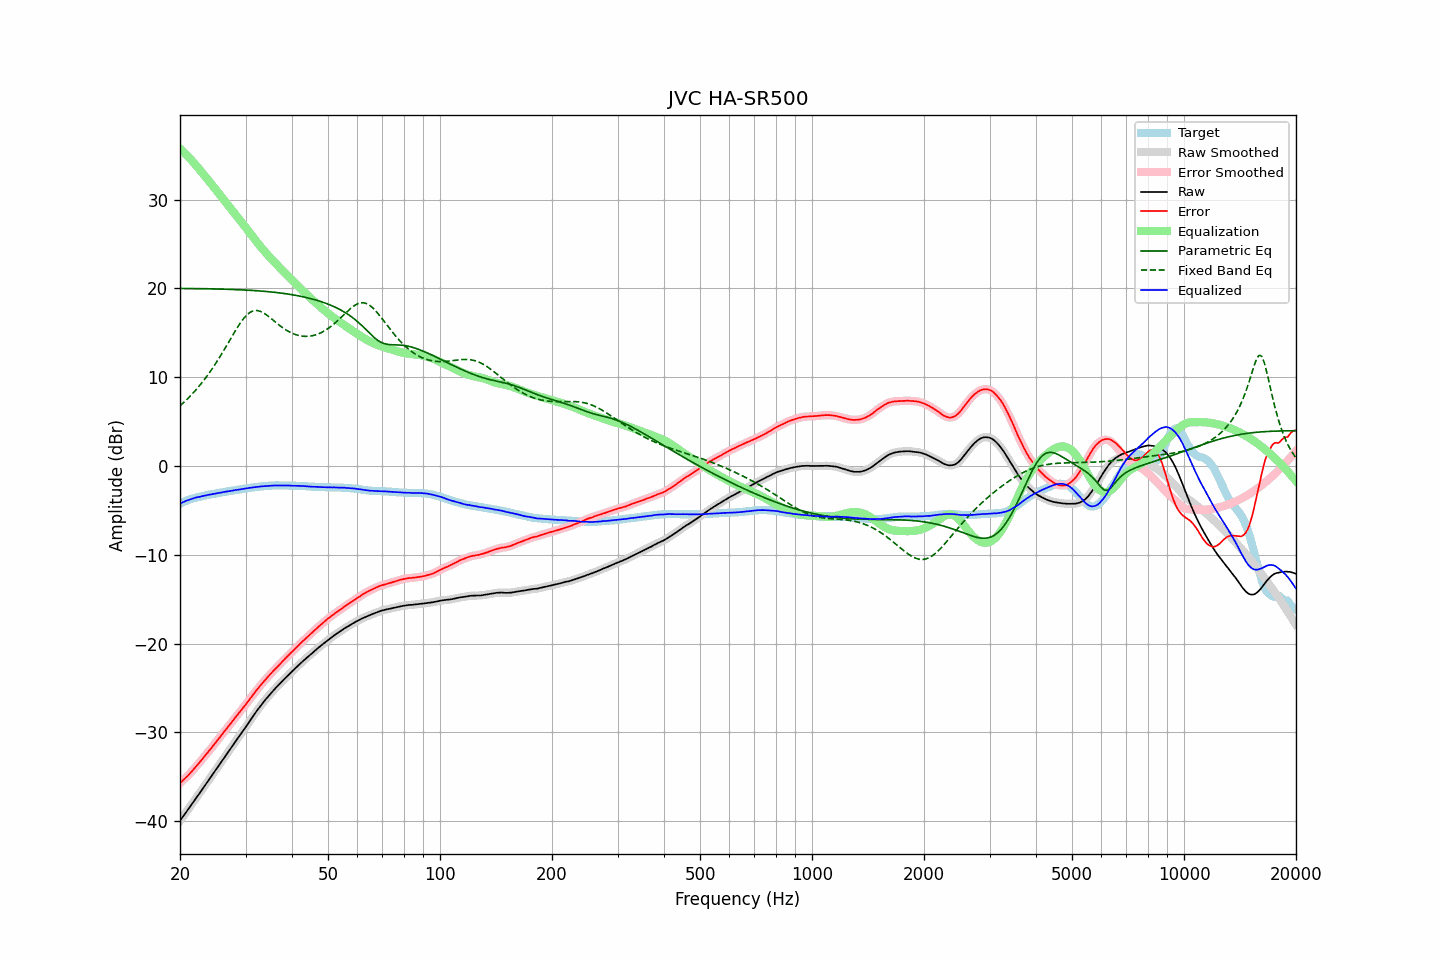

Values plotted in this chart, from the file beside it:
frequency, raw, error, smoothed, error_smoothed, equalization, parametric_eq, fixed_band_eq, equalized_raw, equalized_smoothed, target
20.00, -39.95, -35.71, -39.95, -35.71, 35.71, 19.99, 6.77, -4.24, -4.24, -4.24
20.20, -39.70, -35.55, -39.70, -35.54, 35.55, 19.98, 6.93, -4.15, -4.15, -4.15
20.40, -39.44, -35.37, -39.44, -35.37, 35.38, 19.98, 7.09, -4.06, -4.07, -4.07
20.61, -39.19, -35.19, -39.19, -35.20, 35.20, 19.98, 7.27, -3.99, -3.99, -4.00
20.81, -38.94, -35.03, -38.94, -35.03, 35.02, 19.98, 7.44, -3.91, -3.92, -3.91
21.02, -38.69, -34.86, -38.69, -34.85, 34.84, 19.98, 7.62, -3.85, -3.85, -3.83
21.23, -38.43, -34.66, -38.43, -34.66, 34.65, 19.97, 7.80, -3.78, -3.78, -3.77
21.44, -38.17, -34.46, -38.17, -34.46, 34.46, 19.97, 7.99, -3.71, -3.72, -3.71
21.66, -37.92, -34.26, -37.92, -34.26, 34.26, 19.97, 8.18, -3.67, -3.66, -3.66
21.87, -37.66, -34.05, -37.66, -34.05, 34.05, 19.97, 8.39, -3.60, -3.60, -3.61
22.09, -37.40, -33.84, -37.40, -33.84, 33.84, 19.97, 8.59, -3.55, -3.56, -3.56
22.31, -37.14, -33.63, -37.14, -33.63, 33.63, 19.96, 8.80, -3.51, -3.51, -3.51
22.54, -36.89, -33.42, -36.89, -33.42, 33.41, 19.96, 9.01, -3.48, -3.48, -3.47
22.76, -36.63, -33.20, -36.63, -33.20, 33.19, 19.96, 9.23, -3.43, -3.44, -3.43
22.99, -36.37, -32.97, -36.37, -32.97, 32.98, 19.96, 9.46, -3.39, -3.40, -3.40
23.22, -36.11, -32.75, -36.11, -32.75, 32.76, 19.95, 9.69, -3.35, -3.35, -3.36
23.45, -35.85, -32.53, -35.85, -32.53, 32.54, 19.95, 9.93, -3.31, -3.32, -3.32
23.69, -35.59, -32.31, -35.59, -32.31, 32.31, 19.95, 10.18, -3.28, -3.28, -3.28
23.92, -35.33, -32.09, -35.33, -32.09, 32.09, 19.94, 10.42, -3.24, -3.24, -3.24
24.16, -35.07, -31.88, -35.07, -31.87, 31.86, 19.94, 10.68, -3.21, -3.21, -3.19
24.40, -34.81, -31.65, -34.81, -31.64, 31.64, 19.94, 10.94, -3.17, -3.17, -3.16
24.65, -34.55, -31.41, -34.54, -31.41, 31.41, 19.93, 11.21, -3.14, -3.14, -3.14
24.89, -34.28, -31.17, -34.28, -31.17, 31.18, 19.93, 11.48, -3.09, -3.10, -3.11
25.14, -34.02, -30.95, -34.02, -30.94, 30.95, 19.92, 11.77, -3.07, -3.07, -3.07
25.39, -33.76, -30.72, -33.76, -30.72, 30.72, 19.92, 12.05, -3.04, -3.04, -3.04
25.65, -33.50, -30.50, -33.50, -30.49, 30.49, 19.91, 12.34, -3.01, -3.01, -3.00
25.91, -33.24, -30.26, -33.24, -30.26, 30.26, 19.91, 12.64, -2.99, -2.98, -2.98
26.16, -32.97, -30.02, -32.97, -30.03, 30.03, 19.90, 12.94, -2.94, -2.95, -2.95
26.43, -32.71, -29.80, -32.71, -29.80, 29.80, 19.90, 13.24, -2.91, -2.91, -2.91
26.69, -32.45, -29.57, -32.45, -29.57, 29.57, 19.89, 13.55, -2.88, -2.88, -2.88
26.96, -32.19, -29.34, -32.19, -29.34, 29.34, 19.89, 13.86, -2.86, -2.86, -2.85
27.23, -31.93, -29.11, -31.93, -29.11, 29.11, 19.88, 14.17, -2.83, -2.83, -2.82
27.50, -31.67, -28.88, -31.67, -28.88, 28.88, 19.87, 14.48, -2.80, -2.79, -2.79
27.77, -31.41, -28.64, -31.41, -28.64, 28.65, 19.87, 14.79, -2.76, -2.76, -2.77
28.05, -31.15, -28.42, -31.15, -28.41, 28.42, 19.86, 15.09, -2.73, -2.73, -2.73
28.33, -30.90, -28.19, -30.90, -28.19, 28.19, 19.85, 15.39, -2.70, -2.70, -2.71
28.62, -30.64, -27.96, -30.64, -27.96, 27.97, 19.85, 15.68, -2.68, -2.67, -2.68
28.90, -30.39, -27.75, -30.39, -27.74, 27.74, 19.84, 15.96, -2.65, -2.64, -2.64
29.19, -30.13, -27.51, -30.13, -27.52, 27.52, 19.83, 16.23, -2.61, -2.62, -2.62
29.48, -29.88, -27.31, -29.88, -27.30, 27.29, 19.82, 16.47, -2.59, -2.59, -2.57
29.78, -29.62, -27.06, -29.62, -27.07, 27.06, 19.81, 16.70, -2.56, -2.56, -2.56
30.08, -29.36, -26.83, -29.36, -26.83, 26.82, 19.80, 16.89, -2.54, -2.54, -2.53
30.38, -29.09, -26.59, -29.09, -26.59, 26.59, 19.79, 17.08, -2.51, -2.51, -2.50
30.68, -28.82, -26.35, -28.82, -26.35, 26.35, 19.78, 17.22, -2.47, -2.48, -2.47
30.99, -28.55, -26.10, -28.55, -26.10, 26.11, 19.77, 17.34, -2.45, -2.45, -2.45
31.30, -28.29, -25.86, -28.29, -25.86, 25.87, 19.76, 17.42, -2.43, -2.42, -2.43
31.61, -28.03, -25.63, -28.03, -25.62, 25.63, 19.75, 17.48, -2.40, -2.40, -2.40
31.93, -27.77, -25.39, -27.77, -25.39, 25.40, 19.74, 17.50, -2.38, -2.38, -2.38
32.24, -27.52, -25.16, -27.52, -25.16, 25.17, 19.73, 17.50, -2.35, -2.35, -2.36
32.57, -27.28, -24.95, -27.27, -24.94, 24.94, 19.71, 17.46, -2.34, -2.33, -2.33
32.89, -27.03, -24.72, -27.03, -24.72, 24.72, 19.70, 17.41, -2.31, -2.31, -2.31
33.22, -26.80, -24.51, -26.80, -24.51, 24.51, 19.68, 17.32, -2.29, -2.29, -2.29
33.55, -26.57, -24.30, -26.57, -24.29, 24.29, 19.67, 17.23, -2.27, -2.27, -2.27
33.89, -26.34, -24.08, -26.34, -24.09, 24.09, 19.65, 17.11, -2.25, -2.26, -2.26
34.23, -26.13, -23.89, -26.12, -23.88, 23.88, 19.64, 16.98, -2.25, -2.24, -2.24
34.57, -25.91, -23.68, -25.91, -23.68, 23.68, 19.62, 16.85, -2.23, -2.23, -2.23
34.92, -25.70, -23.48, -25.71, -23.49, 23.49, 19.60, 16.70, -2.22, -2.22, -2.22
35.27, -25.50, -23.30, -25.50, -23.29, 23.29, 19.59, 16.55, -2.21, -2.21, -2.20
35.62, -25.30, -23.09, -25.30, -23.10, 23.10, 19.57, 16.40, -2.20, -2.20, -2.21
35.97, -25.10, -22.90, -25.10, -22.91, 22.91, 19.55, 16.25, -2.19, -2.20, -2.20
... 635 more rows
